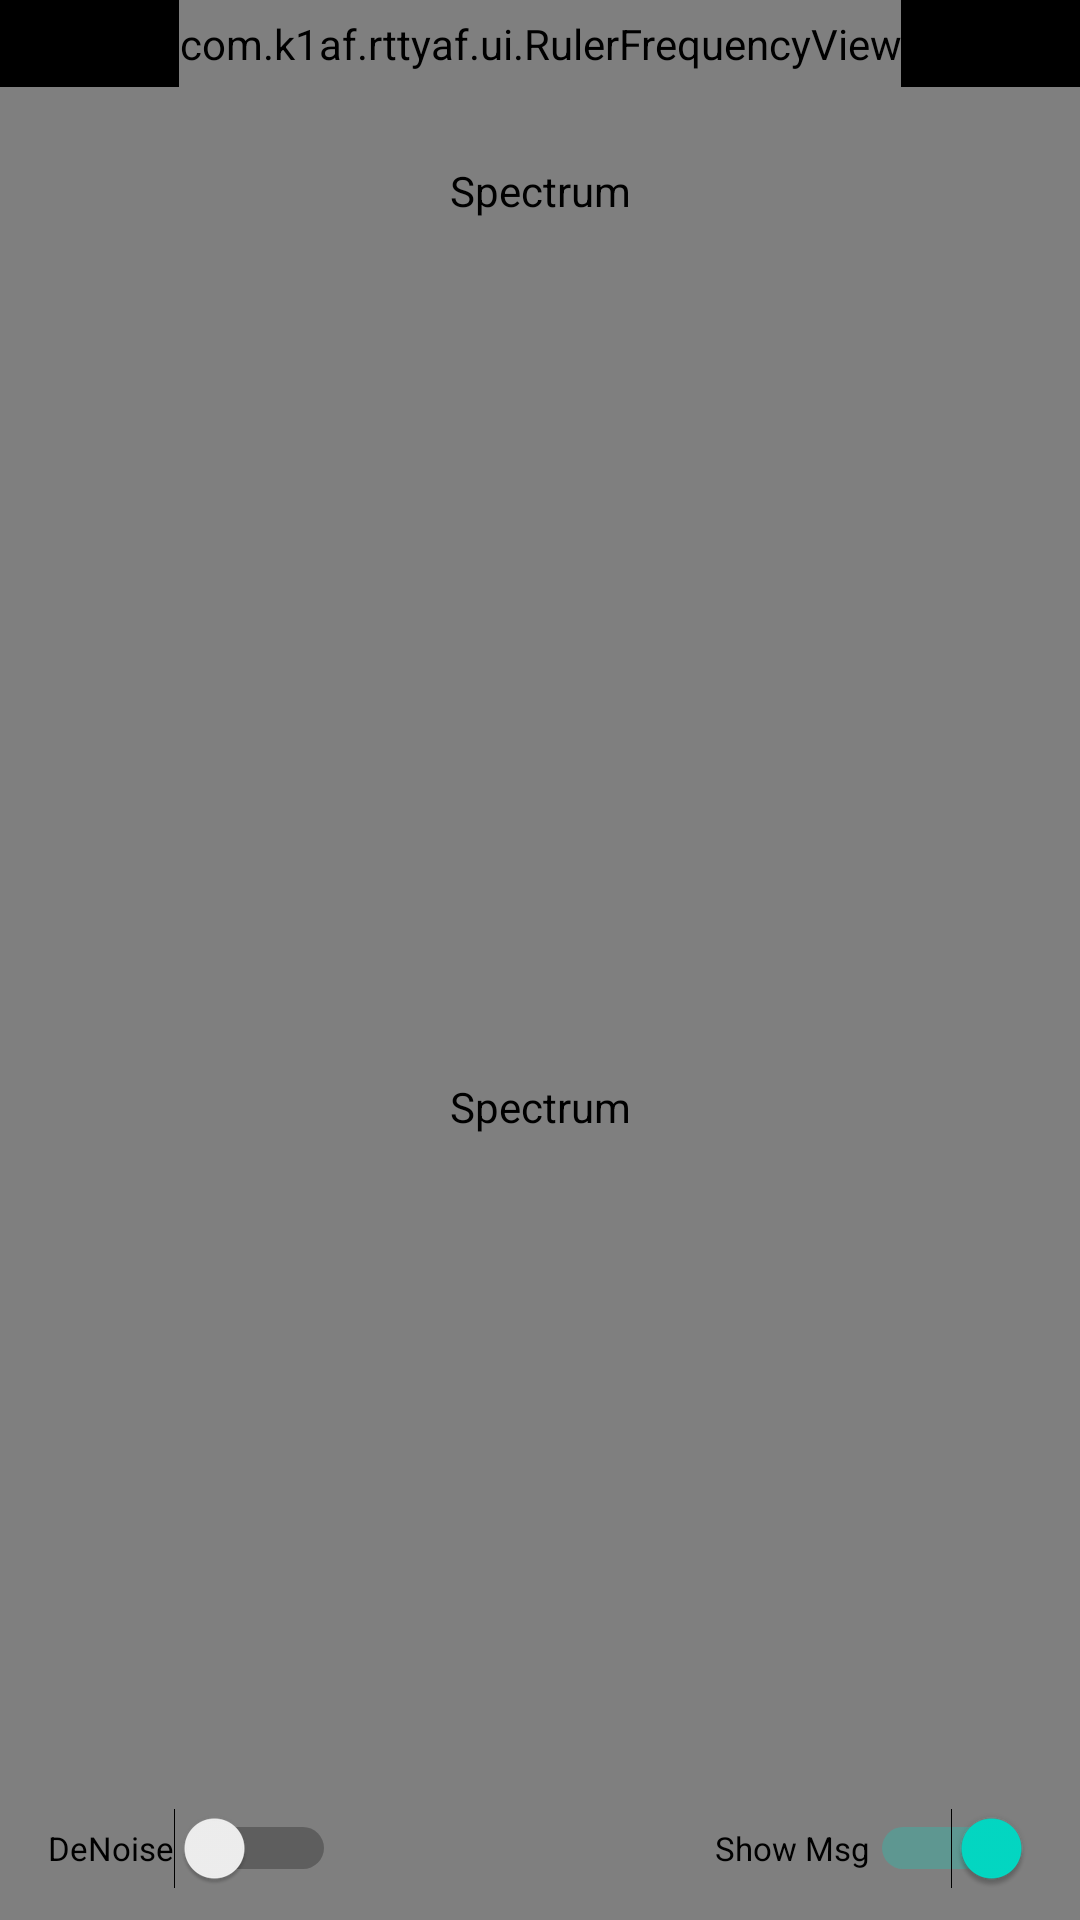

Here is an Android app screen rendered from its layout file. Give the layout XML and the strings, colors and styles it references.
<!-- AndroidManifest.xml: application theme Theme.Rttyaf -->
<!-- res/layout/spectrum_layout.xml -->
<?xml version="1.0" encoding="utf-8"?>
<androidx.constraintlayout.widget.ConstraintLayout xmlns:android="http://schemas.android.com/apk/res/android"
    xmlns:app="http://schemas.android.com/apk/res-auto"
    xmlns:tools="http://schemas.android.com/tools"
    android:id="@+id/linearLayout3"
    android:layout_width="match_parent"
    android:layout_height="match_parent"
    android:background="@color/black">
    <androidx.constraintlayout.widget.Guideline
        android:id="@+id/guideline14"
        android:layout_width="wrap_content"
        android:layout_height="wrap_content"
        android:orientation="horizontal"
        app:layout_constraintGuide_percent="0.15321477" />

    <com.k1af.rttyaf.ui.ColumnarView
        android:id="@+id/controlColumnarView"
        android:layout_width="0dp"
        android:layout_height="0dp"
        android:contentDescription="@string/spectrum"
        app:layout_constraintBottom_toTopOf="@+id/guideline14"
        app:layout_constraintEnd_toEndOf="parent"
        app:layout_constraintStart_toStartOf="parent"
        app:layout_constraintTop_toBottomOf="@+id/controlRulerFrequencyView"
        tools:ignore="DuplicateSpeakableTextCheck" />

    <com.k1af.rttyaf.ui.RulerFrequencyView
        android:id="@+id/controlRulerFrequencyView"
        android:layout_width="wrap_content"
        android:layout_height="29dp"
        android:background="@color/black"
        app:layout_constraintEnd_toEndOf="parent"
        app:layout_constraintStart_toStartOf="parent"
        app:layout_constraintTop_toTopOf="parent" />

    <com.k1af.rttyaf.ui.WaterfallView
        android:id="@+id/controlWaterfallView"
        android:layout_width="0dp"
        android:layout_height="0dp"
        android:contentDescription="@string/spectrum"
        app:layout_constraintBottom_toBottomOf="parent"
        app:layout_constraintEnd_toEndOf="parent"
        app:layout_constraintStart_toStartOf="parent"
        app:layout_constraintTop_toTopOf="@+id/guideline14" />

    <Switch
        android:id="@+id/controlDeNoiseSwitch"
        android:layout_width="wrap_content"
        android:layout_height="wrap_content"
        android:layout_marginStart="16dp"
        android:checked="false"
        android:minHeight="48dp"
        android:text="@string/de_noise"
        android:textColor="@color/spectrum_switch_color"
        android:textSize="11sp"
        android:thumbTint="@color/spectrum_switch_color"
        app:layout_constraintBottom_toBottomOf="parent"
        app:layout_constraintStart_toStartOf="@+id/controlWaterfallView"
        tools:ignore="TouchTargetSizeCheck,UseSwitchCompatOrMaterialXml" />

    <Switch
        android:id="@+id/controlShowMessageSwitch"
        android:layout_width="wrap_content"
        android:layout_height="wrap_content"
        android:layout_marginEnd="16dp"
        android:checked="true"
        android:minHeight="48dp"
        android:splitTrack="false"
        android:text="@string/markMessage"
        android:textColor="@color/spectrum_switch_color"
        android:textSize="11sp"
        android:thumbTint="@color/spectrum_switch_color"
        app:layout_constraintBottom_toBottomOf="parent"
        app:layout_constraintEnd_toEndOf="parent"
        tools:ignore="TouchTargetSizeCheck,UseSwitchCompatOrMaterialXml" />

</androidx.constraintlayout.widget.ConstraintLayout>
<!-- resources referenced by this layout -->
<resources>
  <string name="de_noise">DeNoise</string>
  <string name="markMessage">Show Msg</string>
  <string name="spectrum">Spectrum</string>
  <style name="Theme.Rttyaf" parent="Theme.MaterialComponents.DayNight.NoActionBar">
          
          <item name="colorPrimary">@color/splash_window_bg</item>
          <item name="colorPrimaryVariant">@color/splash_window_bg</item>
          <item name="colorOnPrimary">@color/white</item>
          
          <item name="colorSecondary">@color/teal_200</item>
          <item name="colorSecondaryVariant">@color/teal_700</item>
          <item name="colorOnSecondary">@color/black</item>
          
          <item name="android:windowBackground">@color/splash_window_bg</item>
          
  
      </style>
  <!-- not gathered from this repository: default colours our renderer supplied (Android Studio template values) -->
  <color name="teal_200">#FF03DAC5</color>
  <color name="teal_700">#FF018786</color>
  <color name="black">#FF000000</color>
  <color name="white">#FFFFFFFF</color>
</resources>
